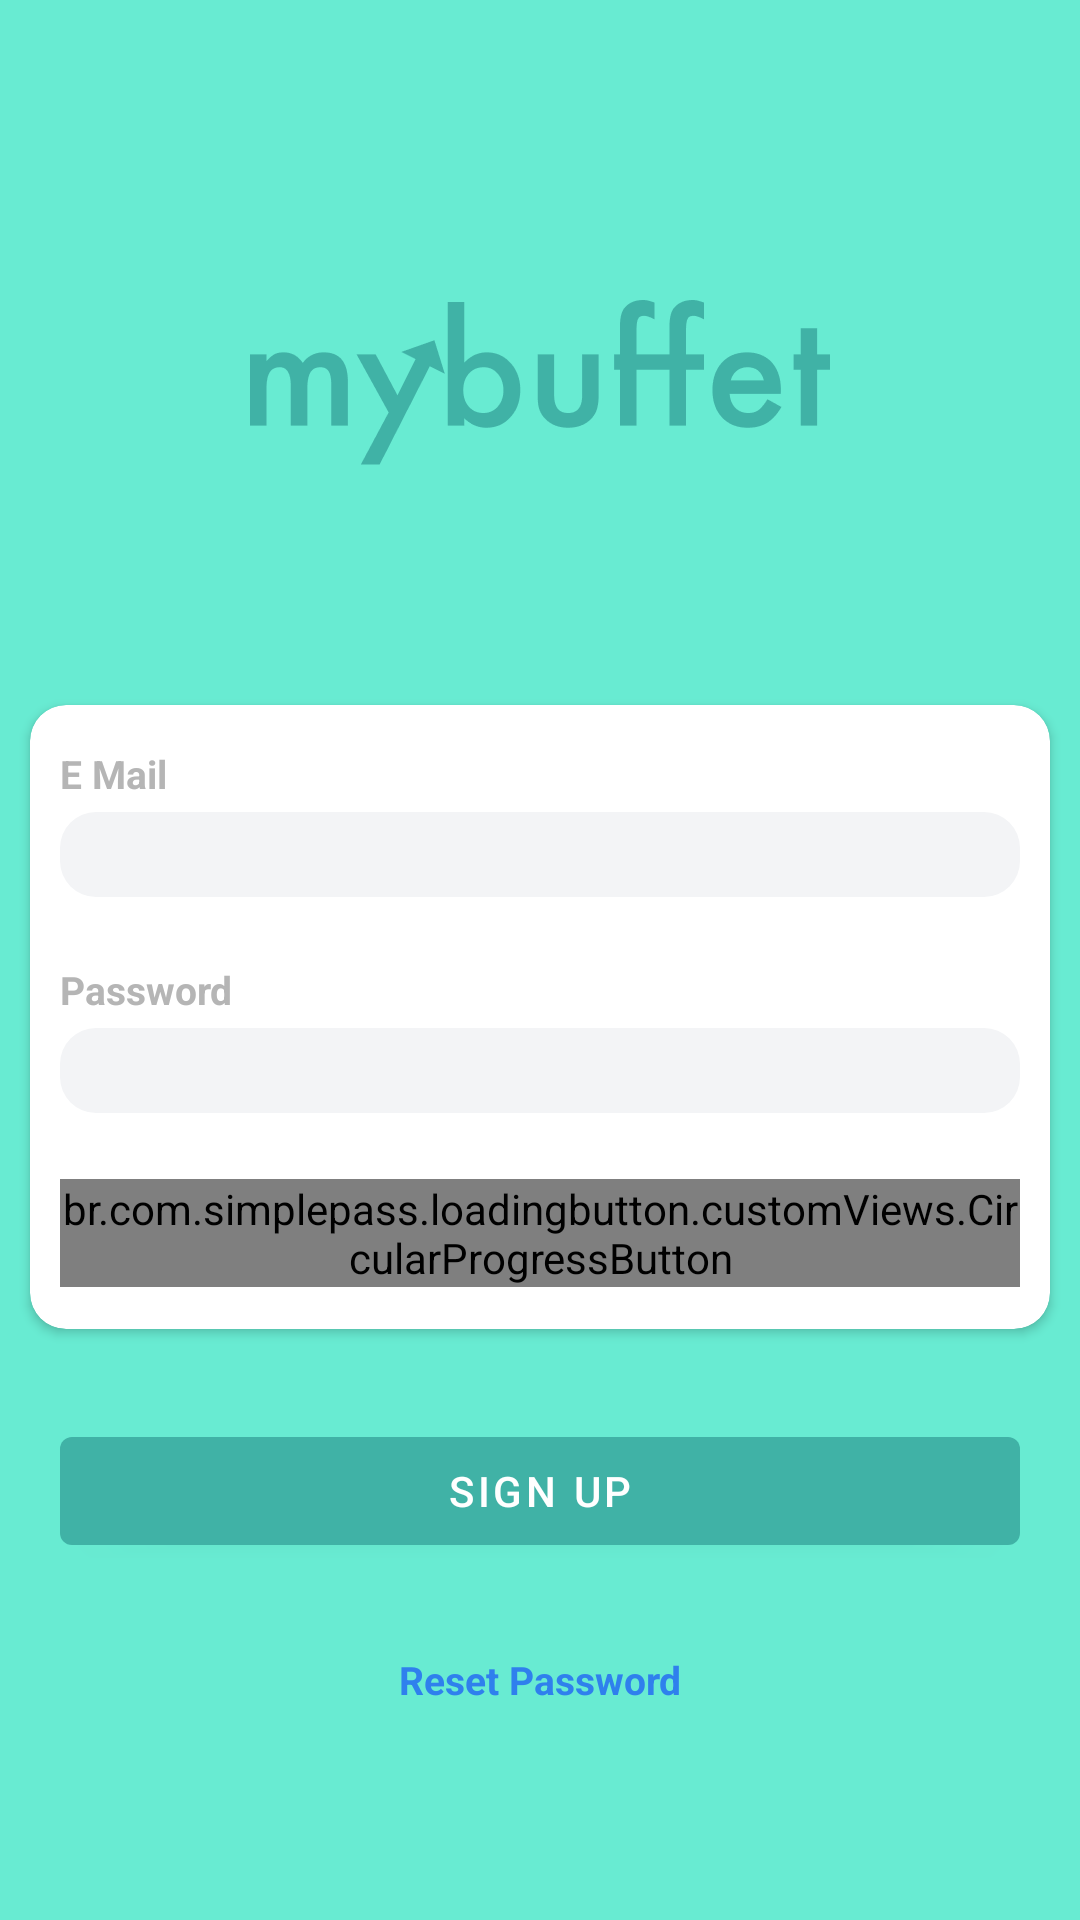

Reconstruct the res/layout file that produces this screen, plus the resources it refers to.
<!-- AndroidManifest.xml: application theme Theme.MyBuffet -->
<!-- res/layout/activity_login.xml -->
<?xml version="1.0" encoding="utf-8"?>
<androidx.constraintlayout.widget.ConstraintLayout xmlns:android="http://schemas.android.com/apk/res/android"
    xmlns:app="http://schemas.android.com/apk/res-auto"
    xmlns:tools="http://schemas.android.com/tools"
    android:layout_width="match_parent"
    android:layout_height="match_parent"
    android:background="@color/accent_2"
    tools:context=".screens.login.Login">


    <ImageView
        android:id="@+id/login_img_logo"
        android:layout_width="0dp"
        android:layout_height="55dp"
        android:layout_marginTop="100dp"
        app:layout_constraintEnd_toEndOf="parent"
        app:layout_constraintStart_toStartOf="parent"
        app:layout_constraintTop_toTopOf="parent"
        app:srcCompat="@mipmap/logo" />

    <androidx.cardview.widget.CardView
        android:id="@+id/login_cardView_login_form"
        android:layout_width="match_parent"
        android:layout_height="wrap_content"
        android:layout_marginStart="10dp"
        android:layout_marginTop="80dp"
        android:layout_marginEnd="10dp"
        app:cardBackgroundColor="@color/background_card"
        app:cardCornerRadius="12dp"
        app:layout_constraintBottom_toTopOf="@+id/login_bT_registerMail"
        app:layout_constraintEnd_toEndOf="parent"
        app:layout_constraintStart_toStartOf="parent"
        app:layout_constraintTop_toBottomOf="@+id/login_img_logo">

        <androidx.constraintlayout.widget.ConstraintLayout
            android:id="@+id/login_constraintLayout_card"
            android:layout_width="match_parent"
            android:layout_height="match_parent"
            android:paddingHorizontal="10dp"
            android:paddingVertical="14dp">

            <br.com.simplepass.loadingbutton.customViews.CircularProgressButton
                android:id="@+id/login_bT_logIn"
                android:layout_width="0dp"
                android:layout_height="36dp"
                android:layout_marginTop="22dp"
                android:background="@drawable/btn_background"
                app:spinning_bar_color="@color/white"
                app:spinning_bar_padding="6dp"
                android:text="@string/login_btn_label_login"
                android:textSize="15sp"
                android:textColor="@color/white"
                app:layout_constraintEnd_toEndOf="parent"
                app:layout_constraintStart_toStartOf="parent"
                app:layout_constraintTop_toBottomOf="@+id/login_et_password" />

            <TextView
                android:id="@+id/login_tv_email"
                android:layout_width="wrap_content"
                android:layout_height="wrap_content"
                android:fontFamily="@string/font_roboto_regular"
                android:text="@string/login_email"
                android:textColor="@color/grayText"
                android:textSize="13sp"
                android:textStyle="bold"
                app:layout_constraintStart_toStartOf="parent"
                app:layout_constraintTop_toTopOf="parent" />

            <EditText
                android:id="@+id/login_et_email"
                android:layout_width="0dp"
                android:layout_height="wrap_content"
                android:layout_marginTop="4dp"
                android:autofillHints="@string/login_email"
                android:background="@drawable/edittext_rounded"
                android:ems="10"
                android:paddingHorizontal="8dp"
                android:paddingVertical="2dp"
                android:inputType="textEmailAddress"
                app:layout_constraintEnd_toEndOf="parent"
                app:layout_constraintStart_toStartOf="parent"
                app:layout_constraintTop_toBottomOf="@+id/login_tv_email" />

            <TextView
                android:id="@+id/login_tv_password"
                android:layout_width="wrap_content"
                android:layout_height="wrap_content"
                android:layout_marginTop="22dp"
                android:text="@string/login_password"
                android:textColor="@color/grayText"
                android:textSize="13sp"
                android:textStyle="bold"
                app:layout_constraintStart_toStartOf="parent"
                app:layout_constraintTop_toBottomOf="@+id/login_et_email" />

            <EditText
                android:id="@+id/login_et_password"
                android:layout_width="0dp"
                android:layout_height="wrap_content"
                android:layout_marginTop="4dp"
                android:autofillHints="@string/login_password"
                android:background="@drawable/edittext_rounded"
                android:ems="10"
                android:paddingHorizontal="8dp"
                android:paddingVertical="2dp"
                android:inputType="textPassword"
                app:layout_constraintEnd_toEndOf="parent"
                app:layout_constraintStart_toStartOf="parent"
                app:layout_constraintTop_toBottomOf="@+id/login_tv_password" />


        </androidx.constraintlayout.widget.ConstraintLayout>
    </androidx.cardview.widget.CardView>

    <com.google.android.material.button.MaterialButton
        android:id="@+id/login_bT_registerMail"
        android:layout_width="0dp"
        android:layout_height="wrap_content"
        android:layout_marginStart="20dp"
        android:layout_marginTop="30dp"
        android:layout_marginEnd="20dp"
        android:text="@string/login_btn_label_signup"
        app:backgroundTint="@color/accent_darker"
        app:layout_constraintEnd_toEndOf="parent"
        app:layout_constraintStart_toStartOf="parent"
        app:layout_constraintTop_toBottomOf="@+id/login_cardView_login_form" />

    <TextView
        android:id="@+id/login_tv_reset_password"
        android:layout_width="wrap_content"
        android:layout_height="wrap_content"
        android:layout_marginTop="30dp"
        android:text="@string/login_reset_password"
        android:textSize="13sp"
        android:fontFamily="@string/font_roboto_regular"
        android:textStyle="bold"
        android:textColor="@color/actionColor"
        app:layout_constraintEnd_toEndOf="parent"
        app:layout_constraintStart_toStartOf="parent"
        app:layout_constraintTop_toBottomOf="@+id/login_bT_registerMail" />

</androidx.constraintlayout.widget.ConstraintLayout>
<!-- resources referenced by this layout -->
<resources>
  <color name="accent_2">#FF68EBD2</color>
  <color name="accent_darker">#FF40B2A6</color>
  <color name="actionColor">#FF2F80ED</color>
  <color name="background_card">#FFFFFFFF</color>
  <color name="grayText">#FFB5B5B5</color>
  <color name="white">#FFFFFFFF</color>
  <!-- drawable btn_background (drawable) -->
  <?xml version="1.0" encoding="utf-8"?>
  <selector xmlns:android="http://schemas.android.com/apk/res/android">
      <item android:state_pressed="false" android:state_selected="false">
          <shape android:shape="rectangle">
              <corners android:radius="6dp" />
              <solid android:color="@color/accent_darker" />
              <padding android:left="0dp" android:top="0dp" android:right="0dp" android:bottom="0dp" />
          </shape>
      </item>
  </selector>
  <!-- drawable edittext_rounded (drawable) -->
  <?xml version="1.0" encoding="utf-8"?>
  <shape xmlns:android="http://schemas.android.com/apk/res/android"
      android:shape="rectangle"
      android:padding="4dp">
  
      <solid android:color="@color/background_primary" />
      <corners
          android:bottomRightRadius="12dp"
          android:bottomLeftRadius="12dp"
          android:topLeftRadius="12dp"
          android:topRightRadius="12dp" />
  </shape>
  <!-- mipmap logo: png bitmap (mipmap-hdpi, 3912 bytes) -->
  <string name="font_roboto_regular">sans-serif</string>
  <string name="login_btn_label_login">Log In</string>
  <string name="login_btn_label_signup">Sign Up</string>
  <string name="login_email">E Mail</string>
  <string name="login_password">Password</string>
  <string name="login_reset_password">Reset Password</string>
  <style name="Theme.MyBuffet" parent="Theme.MaterialComponents.DayNight.NoActionBar">
          
          <item name="colorPrimary">@color/accent_darker</item>
          <item name="colorPrimaryVariant">@color/accent_1</item>
          <item name="colorOnPrimary">@color/white</item>
          
          <item name="colorSecondary">@color/teal_200</item>
          <item name="colorSecondaryVariant">@color/teal_700</item>
          <item name="colorOnSecondary">@color/black</item>
          
          <item name="android:statusBarColor" tools:targetApi="l">?attr/colorPrimaryVariant</item>
          
          <item name="bottomNavigationStyle">@style/BottomNavigationViewStyle</item>
      </style>
  <color name="background_primary">#FFF3F4F6</color>
  <color name="accent_1">#FF57C9BD</color>
  <color name="teal_200">#FF03DAC5</color>
  <color name="teal_700">#FF018786</color>
  <color name="black">#FF000000</color>
  <style name="BottomNavigationViewStyle" parent="Widget.MaterialComponents.BottomNavigationView">
          <item name="itemTextColor">@drawable/bottom_nav_item_color</item>
          <item name="itemIconTint">@drawable/bottom_nav_item_color</item>
      </style>
  <!-- drawable bottom_nav_item_color (drawable) -->
  <?xml version="1.0" encoding="utf-8"?>
  <selector xmlns:android="http://schemas.android.com/apk/res/android">
      <item android:color="@color/tab_bar_item_color_active" android:state_checked="true"/>
      <item android:color="@color/tab_bar_item_color_inactive"/>
  </selector>
  <color name="tab_bar_item_color_active">#FF40B2A6</color>
  <color name="tab_bar_item_color_inactive">#FF3A3A3A</color>
</resources>
